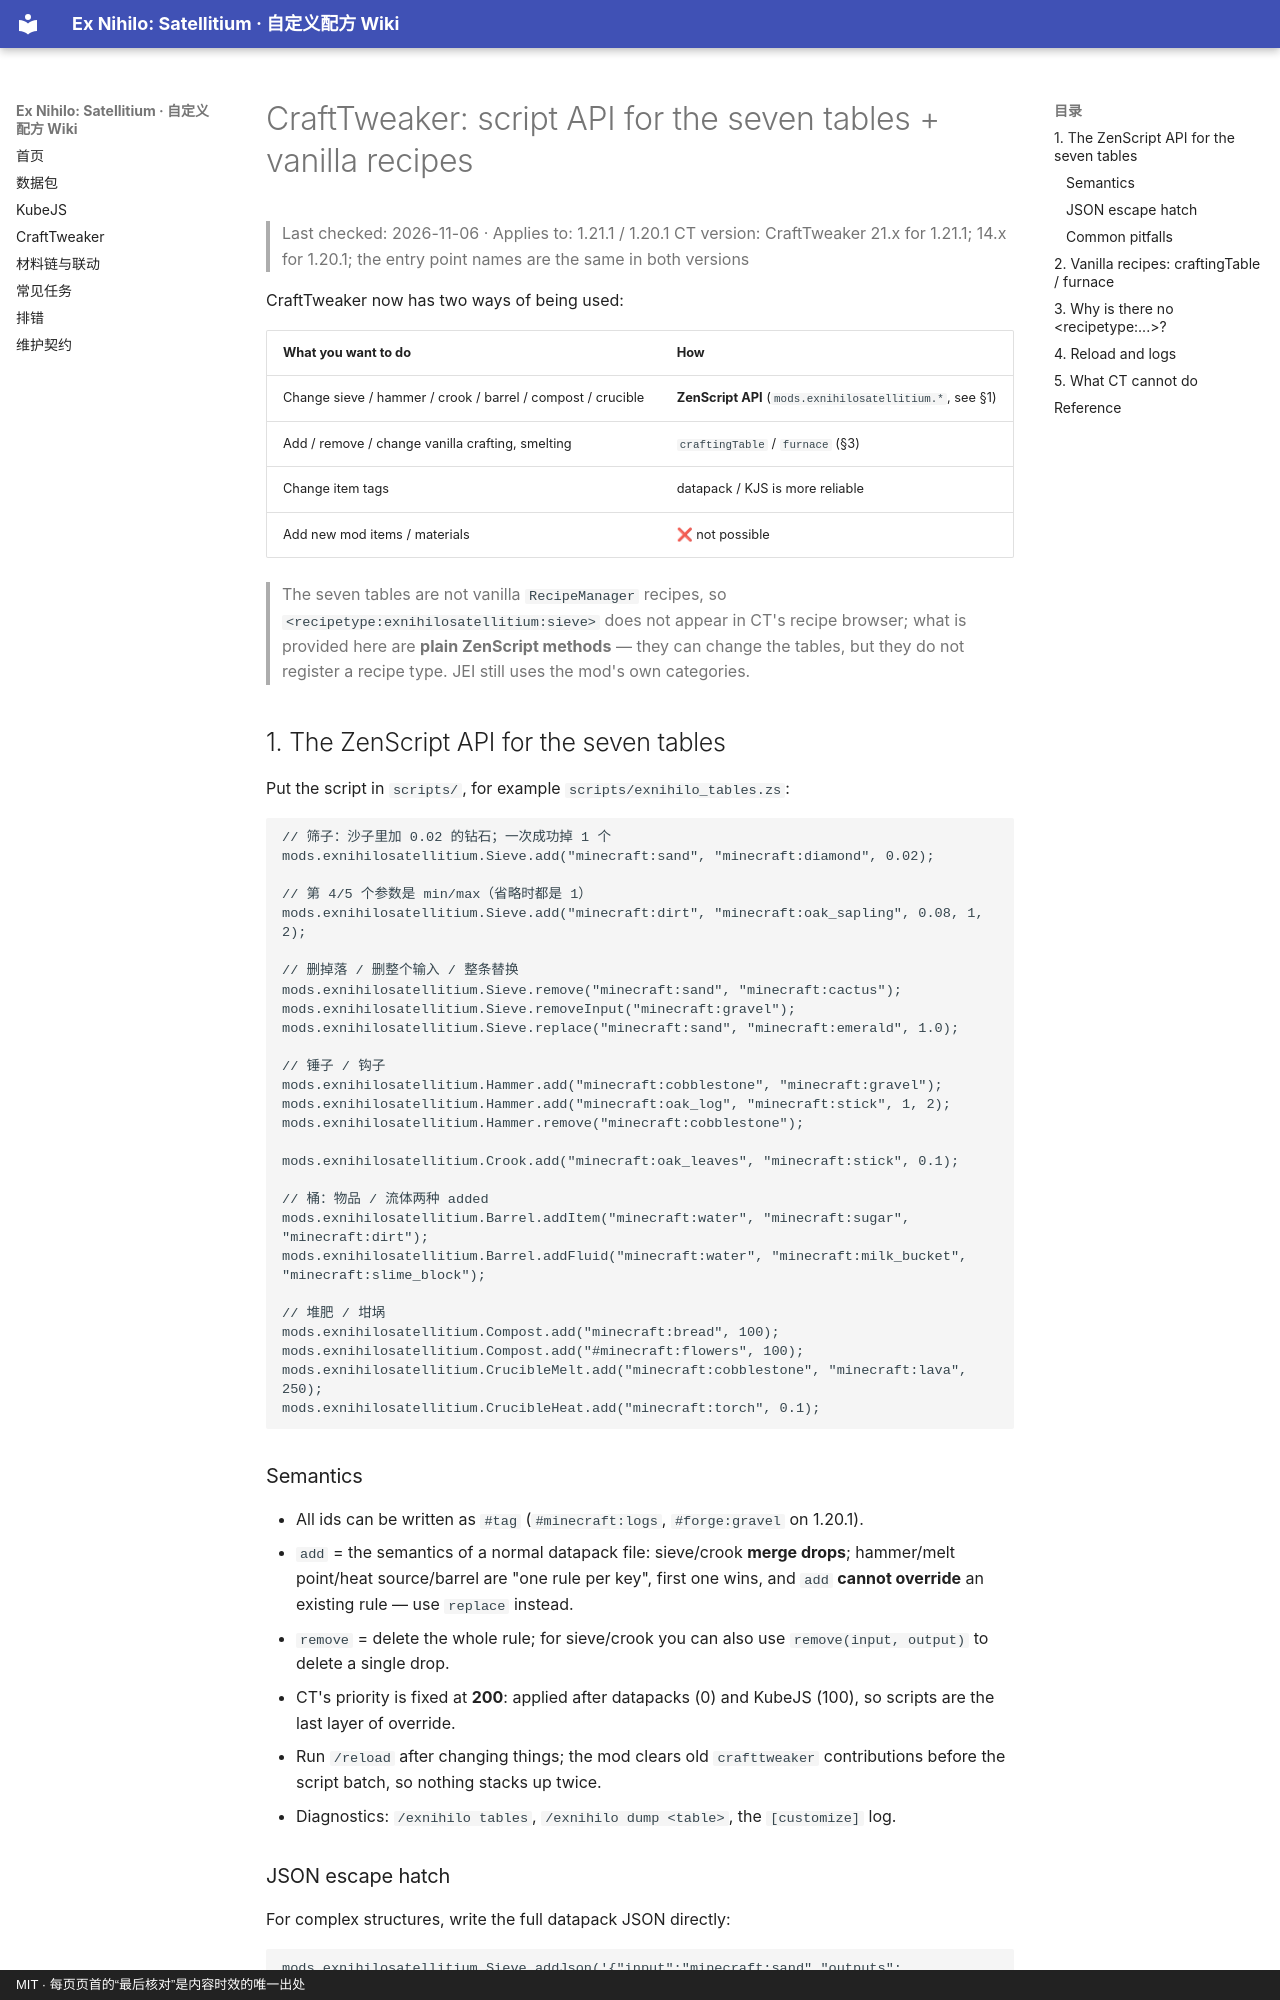

repository: WanConcubine/Ex-Nihilo-Satellitium · page: crafttweaker.en/index.html · generator: mkdocs · copyright: MIT · 每页页首的“最后核对”是内容时效的唯一出处

# CraftTweaker: script API for the seven tables + vanilla recipes

> Last checked: 2026-11-06 · Applies to: 1.21.1 / 1.20.1
> CT version: CraftTweaker 21.x for 1.21.1; 14.x for 1.20.1; the entry point names are the same in both versions

CraftTweaker now has two ways of being used:

| What you want to do | How |
|---|---|
| Change sieve / hammer / crook / barrel / compost / crucible | **ZenScript API** (`mods.exnihilosatellitium.*`, see §1) |
| Add / remove / change vanilla crafting, smelting | `craftingTable` / `furnace` (§3) |
| Change item tags | datapack / KJS is more reliable |
| Add new mod items / materials | ❌ not possible |

> The seven tables are not vanilla `RecipeManager` recipes, so `<recipetype:exnihilosatellitium:sieve>` does not
> appear in CT's recipe browser; what is provided here are **plain ZenScript methods** —
> they can change the tables, but they do not register a recipe type. JEI still uses the mod's own categories.

## 1. The ZenScript API for the seven tables

Put the script in `scripts/`, for example `scripts/exnihilo_tables.zs`:

```zenscript
// 筛子：沙子里加 0.02 的钻石；一次成功掉 1 个
mods.exnihilosatellitium.Sieve.add("minecraft:sand", "minecraft:diamond", 0.02);

// 第 4/5 个参数是 min/max（省略时都是 1）
mods.exnihilosatellitium.Sieve.add("minecraft:dirt", "minecraft:oak_sapling", 0.08, 1, 2);

// 删掉落 / 删整个输入 / 整条替换
mods.exnihilosatellitium.Sieve.remove("minecraft:sand", "minecraft:cactus");
mods.exnihilosatellitium.Sieve.removeInput("minecraft:gravel");
mods.exnihilosatellitium.Sieve.replace("minecraft:sand", "minecraft:emerald", 1.0);

// 锤子 / 钩子
mods.exnihilosatellitium.Hammer.add("minecraft:cobblestone", "minecraft:gravel");
mods.exnihilosatellitium.Hammer.add("minecraft:oak_log", "minecraft:stick", 1, 2);
mods.exnihilosatellitium.Hammer.remove("minecraft:cobblestone");

mods.exnihilosatellitium.Crook.add("minecraft:oak_leaves", "minecraft:stick", 0.1);

// 桶：物品 / 流体两种 added
mods.exnihilosatellitium.Barrel.addItem("minecraft:water", "minecraft:sugar", "minecraft:dirt");
mods.exnihilosatellitium.Barrel.addFluid("minecraft:water", "minecraft:milk_bucket", "minecraft:slime_block");

// 堆肥 / 坩埚
mods.exnihilosatellitium.Compost.add("minecraft:bread", 100);
mods.exnihilosatellitium.Compost.add("#minecraft:flowers", 100);
mods.exnihilosatellitium.CrucibleMelt.add("minecraft:cobblestone", "minecraft:lava", 250);
mods.exnihilosatellitium.CrucibleHeat.add("minecraft:torch", 0.1);
```

### Semantics

- All ids can be written as `#tag` (`#minecraft:logs`, `#forge:gravel` on 1.20.1).
- `add` = the semantics of a normal datapack file: sieve/crook **merge drops**; hammer/melt point/heat
  source/barrel are "one rule per key", first one wins, and `add` **cannot override** an existing rule —
  use `replace` instead.
- `remove` = delete the whole rule; for sieve/crook you can also use `remove(input, output)` to delete
  a single drop.
- CT's priority is fixed at **200**: applied after datapacks (0) and KubeJS (100), so scripts are the last
  layer of override.
- Run `/reload` after changing things; the mod clears old `crafttweaker` contributions before the script
  batch, so nothing stacks up twice.
- Diagnostics: `/exnihilo tables`, `/exnihilo dump <table>`, the `[customize]` log.
